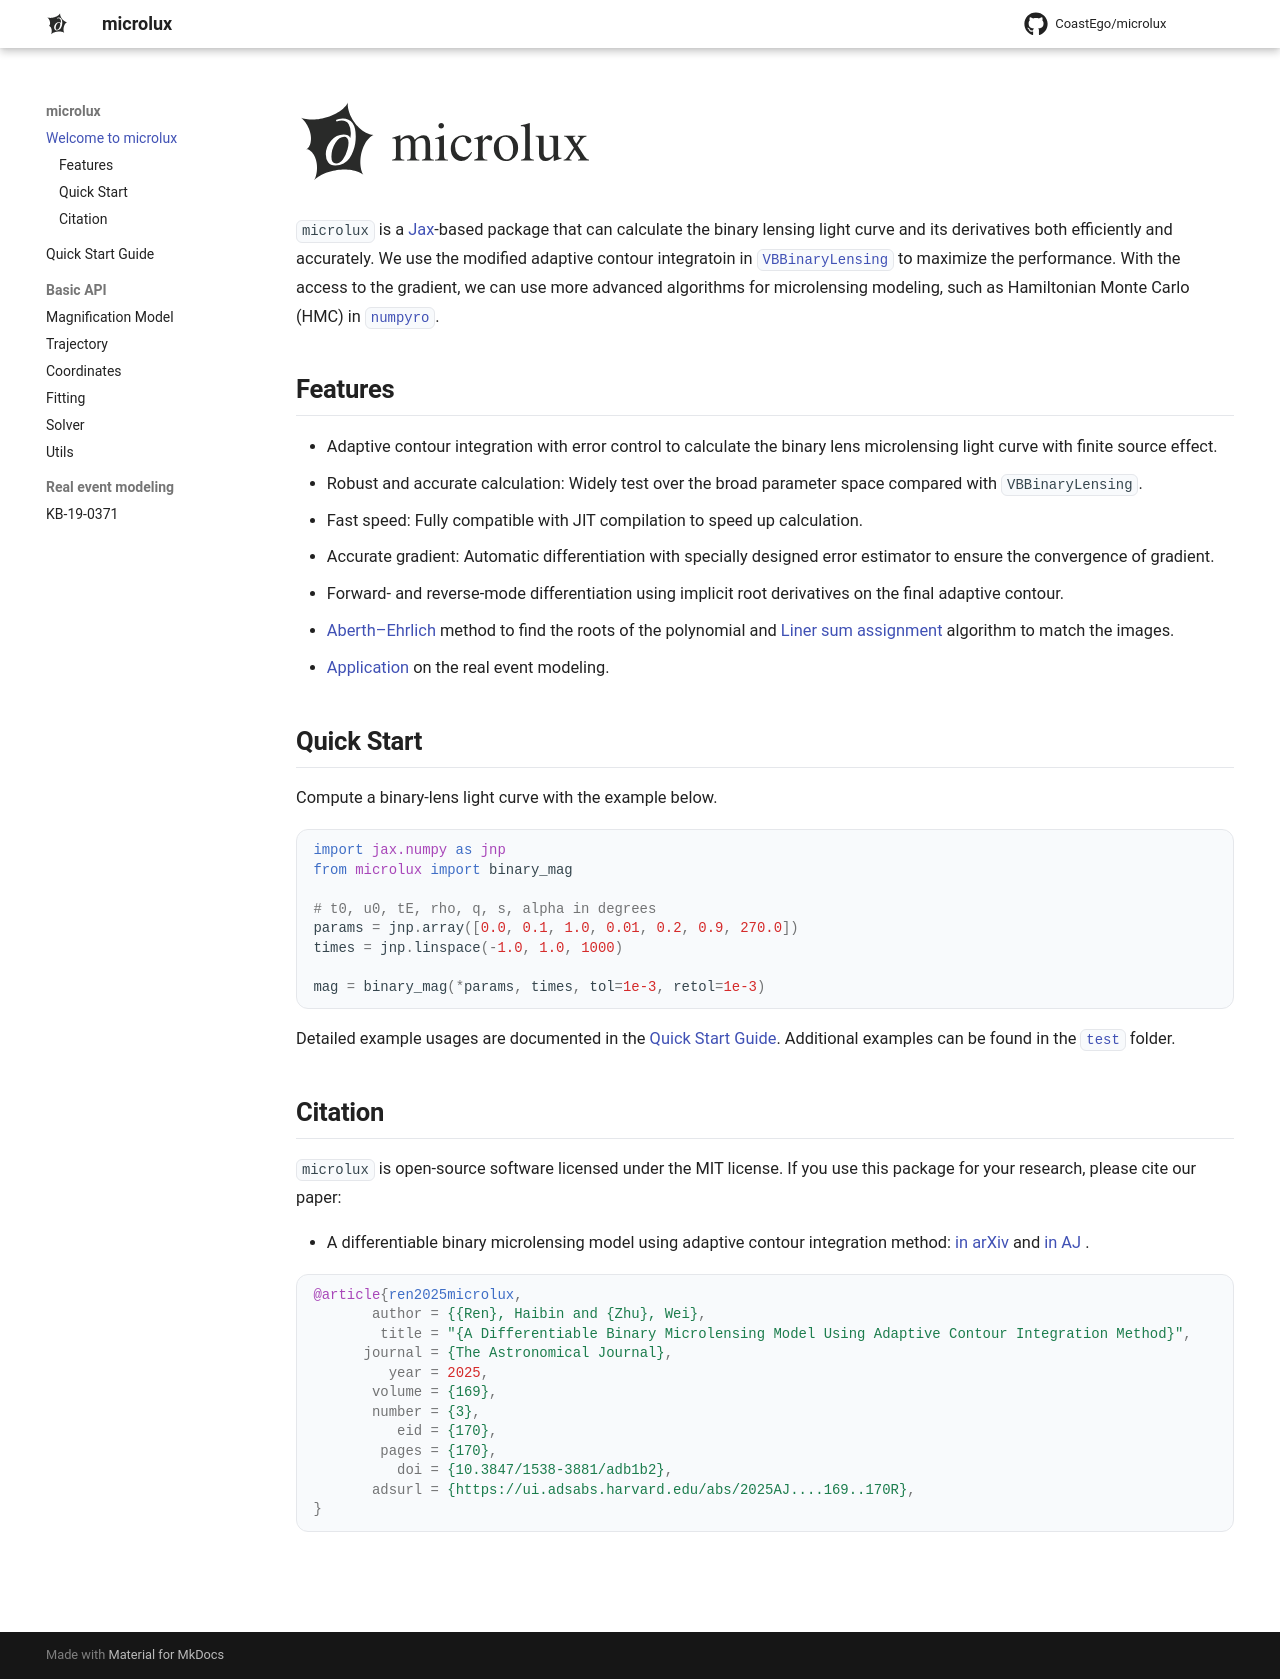

repository: CoastEgo/microlux · page: index.html · generator: mkdocs

---
title: Welcome to microlux
---

<h1 id="welcome-to-microlux" class="mx-wordmark">
  <img src="_static/wordmark.svg#only-light" alt="microlux" width="300">
  <img src="_static/wordmark-light.svg#only-dark" alt="microlux" width="300">
</h1>

`microlux` is a <a href='https://github.com/jax-ml/jax'>Jax</a>-based package that can calculate the binary lensing light curve and its derivatives both efficiently and accurately.  We use the modified adaptive contour integratoin in <a href='https://github.com/valboz/VBBinaryLensing'>`VBBinaryLensing`</a> to maximize the performance. 
With the access to the gradient, we can use more advanced algorithms for microlensing modeling, such as Hamiltonian Monte Carlo (HMC) in <a href='https://num.pyro.ai/en/latest/mcmc.html#numpyro.infer.hmc.NUTS'>`numpyro`</a>.

## Features

- Adaptive contour integration with error control to calculate the binary lens microlensing light curve with finite source effect.
- Robust and accurate calculation: Widely test over the broad parameter space compared with `VBBinaryLensing`.
- Fast speed: Fully compatible with JIT compilation to speed up calculation. 
- Accurate gradient: Automatic differentiation with specially designed error estimator to ensure the convergence of gradient.
- Forward- and reverse-mode differentiation using implicit root derivatives on the final adaptive contour.
- <a href='https://en.wikipedia.org/wiki/Aberth_method'>Aberth–Ehrlich</a> method to find the roots of the polynomial and <a href='https://docs.scipy.org/doc/scipy-1.15.0/reference/generated/scipy.optimize.linear_sum_assignment.html'>Liner sum assignment </a> algorithm to match the images.
- [Application](example/KB0371.ipynb) on the real event modeling.


## Quick Start
Compute a binary-lens light curve with the example below.
```python
import jax.numpy as jnp
from microlux import binary_mag

# t0, u0, tE, rho, q, s, alpha in degrees
params = jnp.array([0.0, 0.1, 1.0, 0.01, 0.2, 0.9, 270.0])
times = jnp.linspace(-1.0, 1.0, 1000)

mag = binary_mag(*params, times, tol=1e-3, retol=1e-3)
```

Detailed example usages are documented in the [Quick Start Guide](quick-start.md).
Additional examples can be found in the [`test`](https://github.com/CoastEgo/microlux/tree/master/test) folder.

## Citation

`microlux` is open-source software licensed under the MIT license. If you use this package for your research, please cite our paper:

- A differentiable binary microlensing model using adaptive contour integration method: <a href='https://arxiv.org/abs/2501.07268'>in arXiv</a> and <a href= 'https://iopscience.iop.org/article/10.3847/1538-3881/adb1b2'>in AJ </a>.

``` bibtex
@article{ren2025microlux,
       author = {{Ren}, Haibin and {Zhu}, Wei},
        title = "{A Differentiable Binary Microlensing Model Using Adaptive Contour Integration Method}",
      journal = {The Astronomical Journal},
         year = 2025,
       volume = {169},
       number = {3},
          eid = {170},
        pages = {170},
          doi = {10.3847/1538-3881/adb1b2},
       adsurl = {https://ui.adsabs.harvard.edu/abs/2025AJ....169..170R},
}
```
